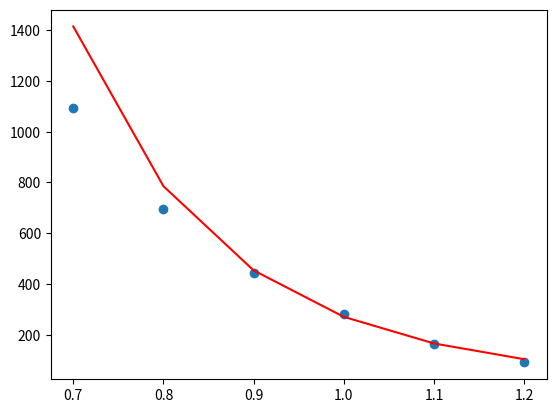

This figure's Python source:
import numpy as np
import matplotlib.pyplot as plt
from scipy.optimize import curve_fit

def quadratic(r, p1, p2, p3, p4, p5, p6):
    Z1 = 74
    Z2 = 74
    a = 0.46848 / (Z1 ** 0.23 + Z2 ** 0.23) 
    A = 14.399645 * Z1 * Z2
    x = r / a
    return A / r * (p1 * np.exp(-p2 * x) + p3 * np.exp(-p4 * x) + p5 * np.exp(-p6 * x)) 

r = np.array([0.7, 0.8, 0.9, 1.0, 1.1, 1.2])
y = np.array([1094.5, 696.8, 443.7, 282.5, 164.3, 91.1])
p0 = [0.3, 2.5, 0.091, 0.3, 0.58, 0.58]
bounds = ([0.25, 2.4, 0.09, 0.29, 0.56, 0.56], [0.5, 2.55, 0.1, 0.3, 0.6, 0.6])

popt, pcov = curve_fit(quadratic, r, y, p0=p0, bounds= bounds, maxfev=100000)

print(popt)

# 绘制拟合结果
plt.scatter(r, y)
plt.plot(r, quadratic(r, *popt), color='red')
plt.show()